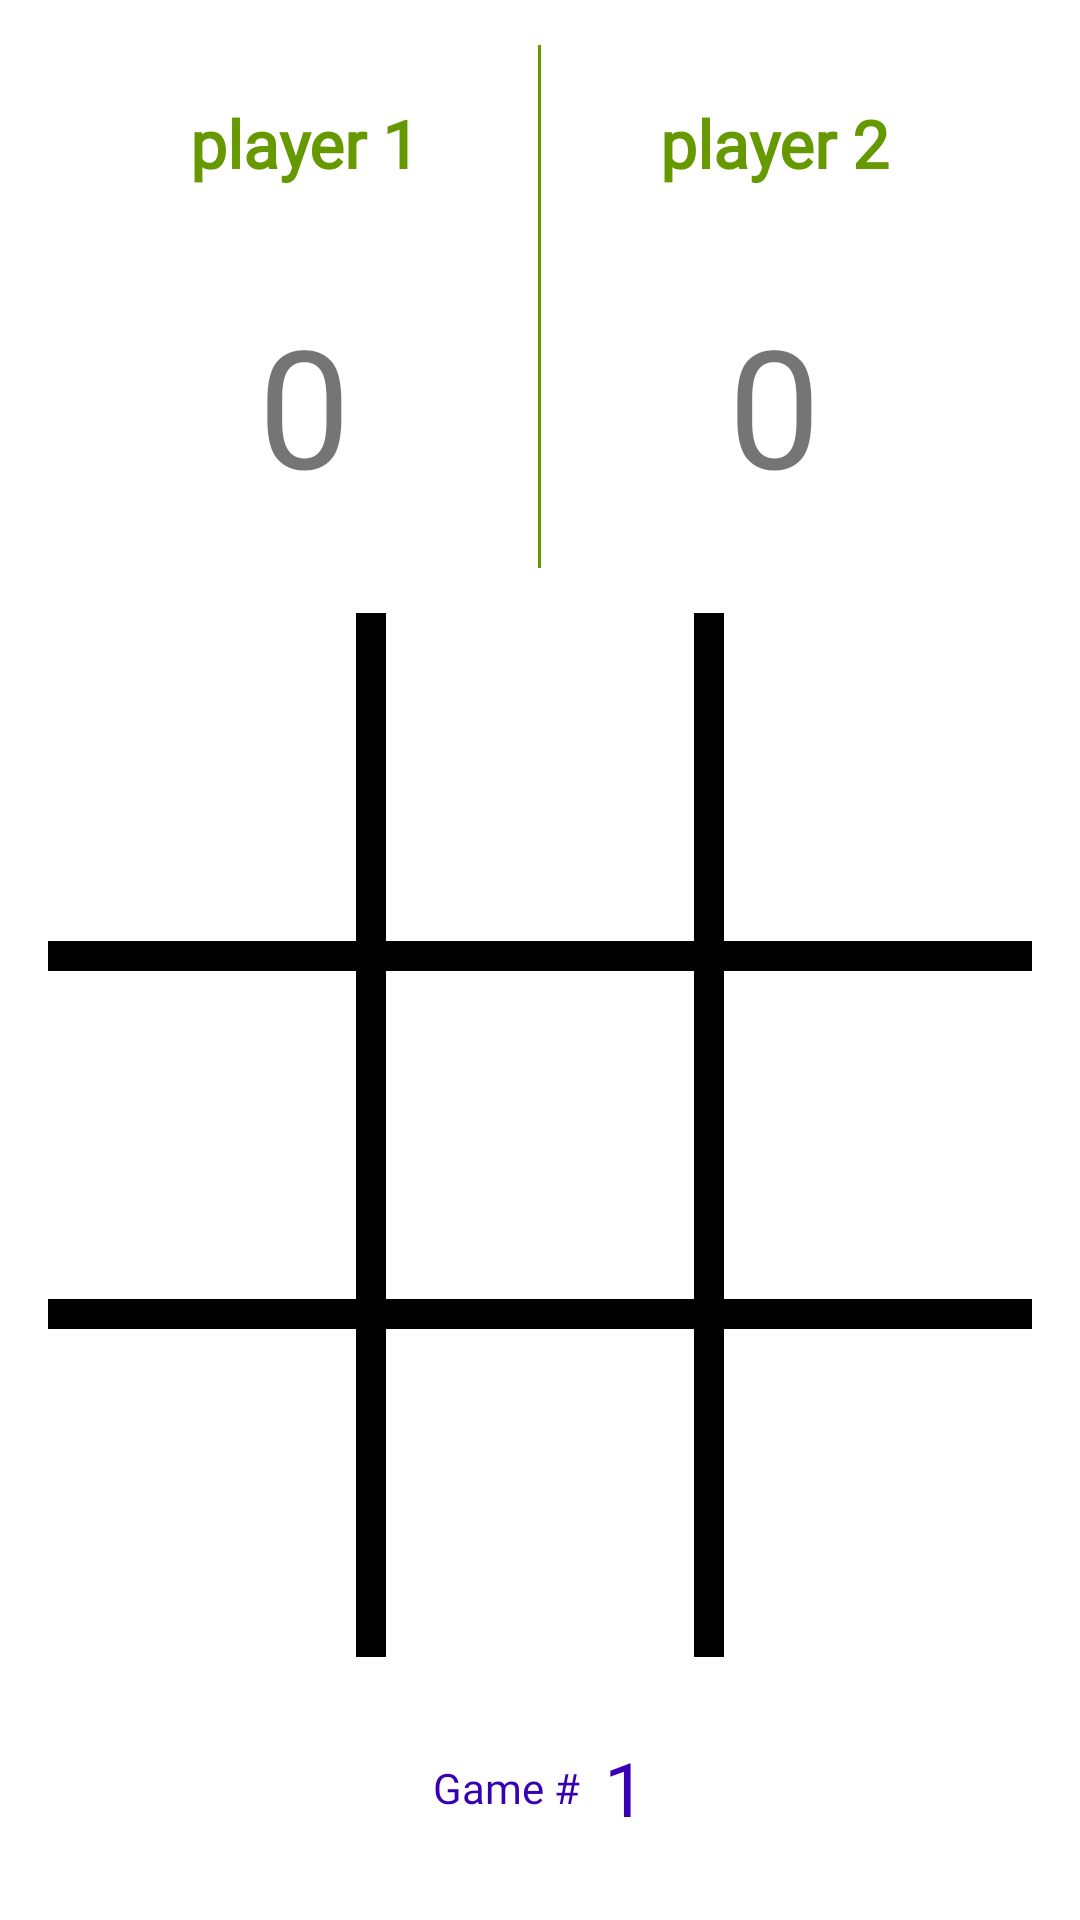

Layout XML and referenced resources for this Android screen:
<!-- AndroidManifest.xml: application theme Theme.TicTac -->
<!-- res/layout/content_after.xml -->
<?xml version="1.0" encoding="utf-8"?>
<LinearLayout xmlns:android="http://schemas.android.com/apk/res/android"
    xmlns:app="http://schemas.android.com/apk/res-auto"
    xmlns:tools="http://schemas.android.com/tools"
    android:layout_width="match_parent"
    android:layout_height="match_parent"
    android:orientation="vertical"
    android:paddingLeft="@dimen/activity_horizontal_margin"
    android:paddingRight="@dimen/activity_horizontal_margin"
    app:layout_behavior="@string/appbar_scrolling_view_behavior"
    tools:context=".afterStart"
    tools:showIn="@layout/activity_after_start">


    <LinearLayout
        android:layout_width="match_parent"
        android:layout_height="0dp"
        android:layout_marginTop="15dp"
        android:layout_weight=".6"
        android:gravity="center"
        android:orientation="horizontal"
        android:weightSum="2.1">

        <TextView
            android:id="@+id/playerone"
            android:layout_width="0dp"
            android:layout_height="match_parent"
            android:layout_weight="1"
            android:fontFamily="@font/changa_one"
            android:gravity="center"
            android:text="player 1"
            android:textColor="@android:color/holo_green_dark"
            android:textSize="22sp"
            android:textStyle="bold" />

        <View
            android:layout_width="1dp"
            android:layout_height="match_parent"
            android:layout_gravity="center"
            android:background="@android:color/holo_green_dark" />

        `

        <TextView
            android:id="@+id/playertwo"
            android:layout_width="0dp"
            android:layout_height="match_parent"
            android:layout_weight="1"
            android:fontFamily="@font/changa_one"
            android:gravity="center"
            android:text="player 2"
            android:textAlignment="center"
            android:textColor="@android:color/holo_green_dark"
            android:textSize="22sp"
            android:textStyle="bold" />

    </LinearLayout>

    <LinearLayout
        android:layout_width="match_parent"
        android:layout_height="0dp"
        android:layout_weight="1"
        android:gravity="center"
        android:weightSum="2.1">

        <TextView
            android:id="@+id/p1score"
            android:layout_width="0dp"
            android:layout_height="match_parent"
            android:layout_weight="1"
            android:fontFamily="@font/changa_one"
            android:gravity="center"
            android:text="0"
            android:textSize="55sp" />


        <View
            android:layout_width="1dp"
            android:layout_height="match_parent"
            android:layout_gravity="center"
            android:background="@android:color/holo_green_dark" />

        <TextView
            android:id="@+id/p2score"
            android:layout_width="0dp"
            android:layout_height="match_parent"
            android:layout_weight="1"
            android:fontFamily="@font/changa_one"
            android:gravity="center"
            android:text="0"
            android:textSize="55sp" />


    </LinearLayout>

    <LinearLayout
        android:layout_width="match_parent"
        android:layout_height="0dp"
        android:layout_marginTop="15dp"
        android:layout_weight="1"
        android:orientation="horizontal">

        <ImageView
            android:id="@+id/tzz"
            android:layout_width="0dp"
            android:layout_height="match_parent"
            android:layout_weight="1"
            android:onClick="kzz" />

        <View
            android:layout_width="@dimen/line_thickness"
            android:layout_height="match_parent"
            android:background="@color/black"></View>

        <ImageView
            android:id="@+id/tzo"
            android:layout_width="0dp"
            android:layout_height="match_parent"
            android:layout_weight="1"
            android:onClick="kzo" />

        <View
            android:layout_width="@dimen/line_thickness"
            android:layout_height="match_parent"
            android:background="@color/black"></View>

        <ImageView
            android:id="@+id/tzt"
            android:layout_width="0dp"
            android:layout_height="match_parent"
            android:layout_weight="1"
            android:onClick="kzt" />


    </LinearLayout>


    <View
        android:layout_width="match_parent"
        android:layout_height="@dimen/line_thickness"
        android:background="@color/black"></View>


    <LinearLayout
        android:layout_width="match_parent"
        android:layout_height="0dp"
        android:layout_weight="1"
        android:orientation="horizontal">

        <ImageView
            android:id="@+id/toz"
            android:layout_width="0dp"
            android:layout_height="match_parent"
            android:layout_weight="1"
            android:onClick="koz" />

        <View
            android:layout_width="@dimen/line_thickness"
            android:layout_height="match_parent"
            android:background="@color/black"></View>

        <ImageView
            android:id="@+id/too"
            android:layout_width="0dp"
            android:layout_height="match_parent"
            android:layout_weight="1"
            android:onClick="koo" />

        <View
            android:layout_width="@dimen/line_thickness"
            android:layout_height="match_parent"
            android:background="@color/black"></View>

        <ImageView
            android:id="@+id/tot"
            android:layout_width="0dp"
            android:layout_height="match_parent"
            android:layout_weight="1"
            android:onClick="kot" />


    </LinearLayout>

    <View
        android:layout_width="match_parent"
        android:layout_height="@dimen/line_thickness"
        android:background="@color/black"></View>

    <LinearLayout
        android:layout_width="match_parent"
        android:layout_height="0dp"
        android:layout_weight="1"
        android:orientation="horizontal">

        <ImageView
            android:id="@+id/ttz"
            android:layout_width="0dp"
            android:layout_height="match_parent"
            android:layout_weight="1"
            android:onClick="ktz" />

        <View
            android:layout_width="@dimen/line_thickness"
            android:layout_height="match_parent"
            android:background="@color/black"></View>

        <ImageView
            android:id="@+id/tto"
            android:layout_width="0dp"
            android:layout_height="match_parent"
            android:layout_weight="1"
            android:onClick="kto" />

        <View
            android:layout_width="@dimen/line_thickness"
            android:layout_height="match_parent"
            android:background="@color/black"></View>

        <ImageView
            android:id="@+id/ttt"
            android:layout_width="0dp"
            android:layout_height="match_parent"
            android:layout_weight="1"
            android:onClick="ktt" />


    </LinearLayout>


    <LinearLayout
        android:id="@+id/linearLayout"
        android:layout_width="match_parent"
        android:layout_height="0dp"
        android:layout_weight=".8"
        android:gravity="center"
        android:weightSum="3">


        <TextView
            android:layout_width="wrap_content"
            android:layout_height="wrap_content"
            android:layout_gravity="center"
            android:fontFamily="@font/fauna_one"
            android:text="Game #"
            android:textColor="@color/purple_700" />


        <TextView
            android:id="@+id/gamenumber"
            android:layout_width="wrap_content"
            android:layout_height="wrap_content"
            android:layout_gravity="center"
            android:layout_marginStart="8dp"
            android:layout_marginLeft="8dp"
            android:fontFamily="@font/changa_one"
            android:text="1"
            android:textColor="@color/purple_700"
            android:textSize="25sp" />


    </LinearLayout>

</LinearLayout>
<!-- res/layout/activity_after_start.xml (included above) -->
<?xml version="1.0" encoding="utf-8"?>
<androidx.coordinatorlayout.widget.CoordinatorLayout xmlns:android="http://schemas.android.com/apk/res/android"
    xmlns:app="http://schemas.android.com/apk/res-auto"
    xmlns:tools="http://schemas.android.com/tools"
    android:layout_width="match_parent"
    android:layout_height="match_parent"
    android:fitsSystemWindows="true"
    tools:context=".afterStart">






    <include layout="@layout/content_after" />


</androidx.coordinatorlayout.widget.CoordinatorLayout>
<!-- resources referenced by this layout -->
<resources>
  <dimen name="activity_horizontal_margin">16dp</dimen>
  <dimen name="line_thickness">10dp</dimen>
  <style name="Theme.TicTac" parent="Theme.MaterialComponents.DayNight.NoActionBar">
          
          <item name="colorPrimary">@color/purple_500</item>
          <item name="colorPrimaryVariant">@color/purple_700</item>
          <item name="colorOnPrimary">@color/white</item>
          
          <item name="colorSecondary">@color/teal_200</item>
          <item name="colorSecondaryVariant">@color/teal_700</item>
          <item name="colorOnSecondary">@color/black</item>
          
          <item name="android:statusBarColor">?attr/colorPrimaryVariant</item>
          
      </style>
  <!-- not gathered from this repository: default colours our renderer supplied (Android Studio template values) -->
  <color name="purple_500">#FF6200EE</color>
  <color name="purple_700">#FF3700B3</color>
  <color name="teal_200">#FF03DAC5</color>
  <color name="teal_700">#FF018786</color>
  <color name="black">#FF000000</color>
  <color name="white">#FFFFFFFF</color>
</resources>
